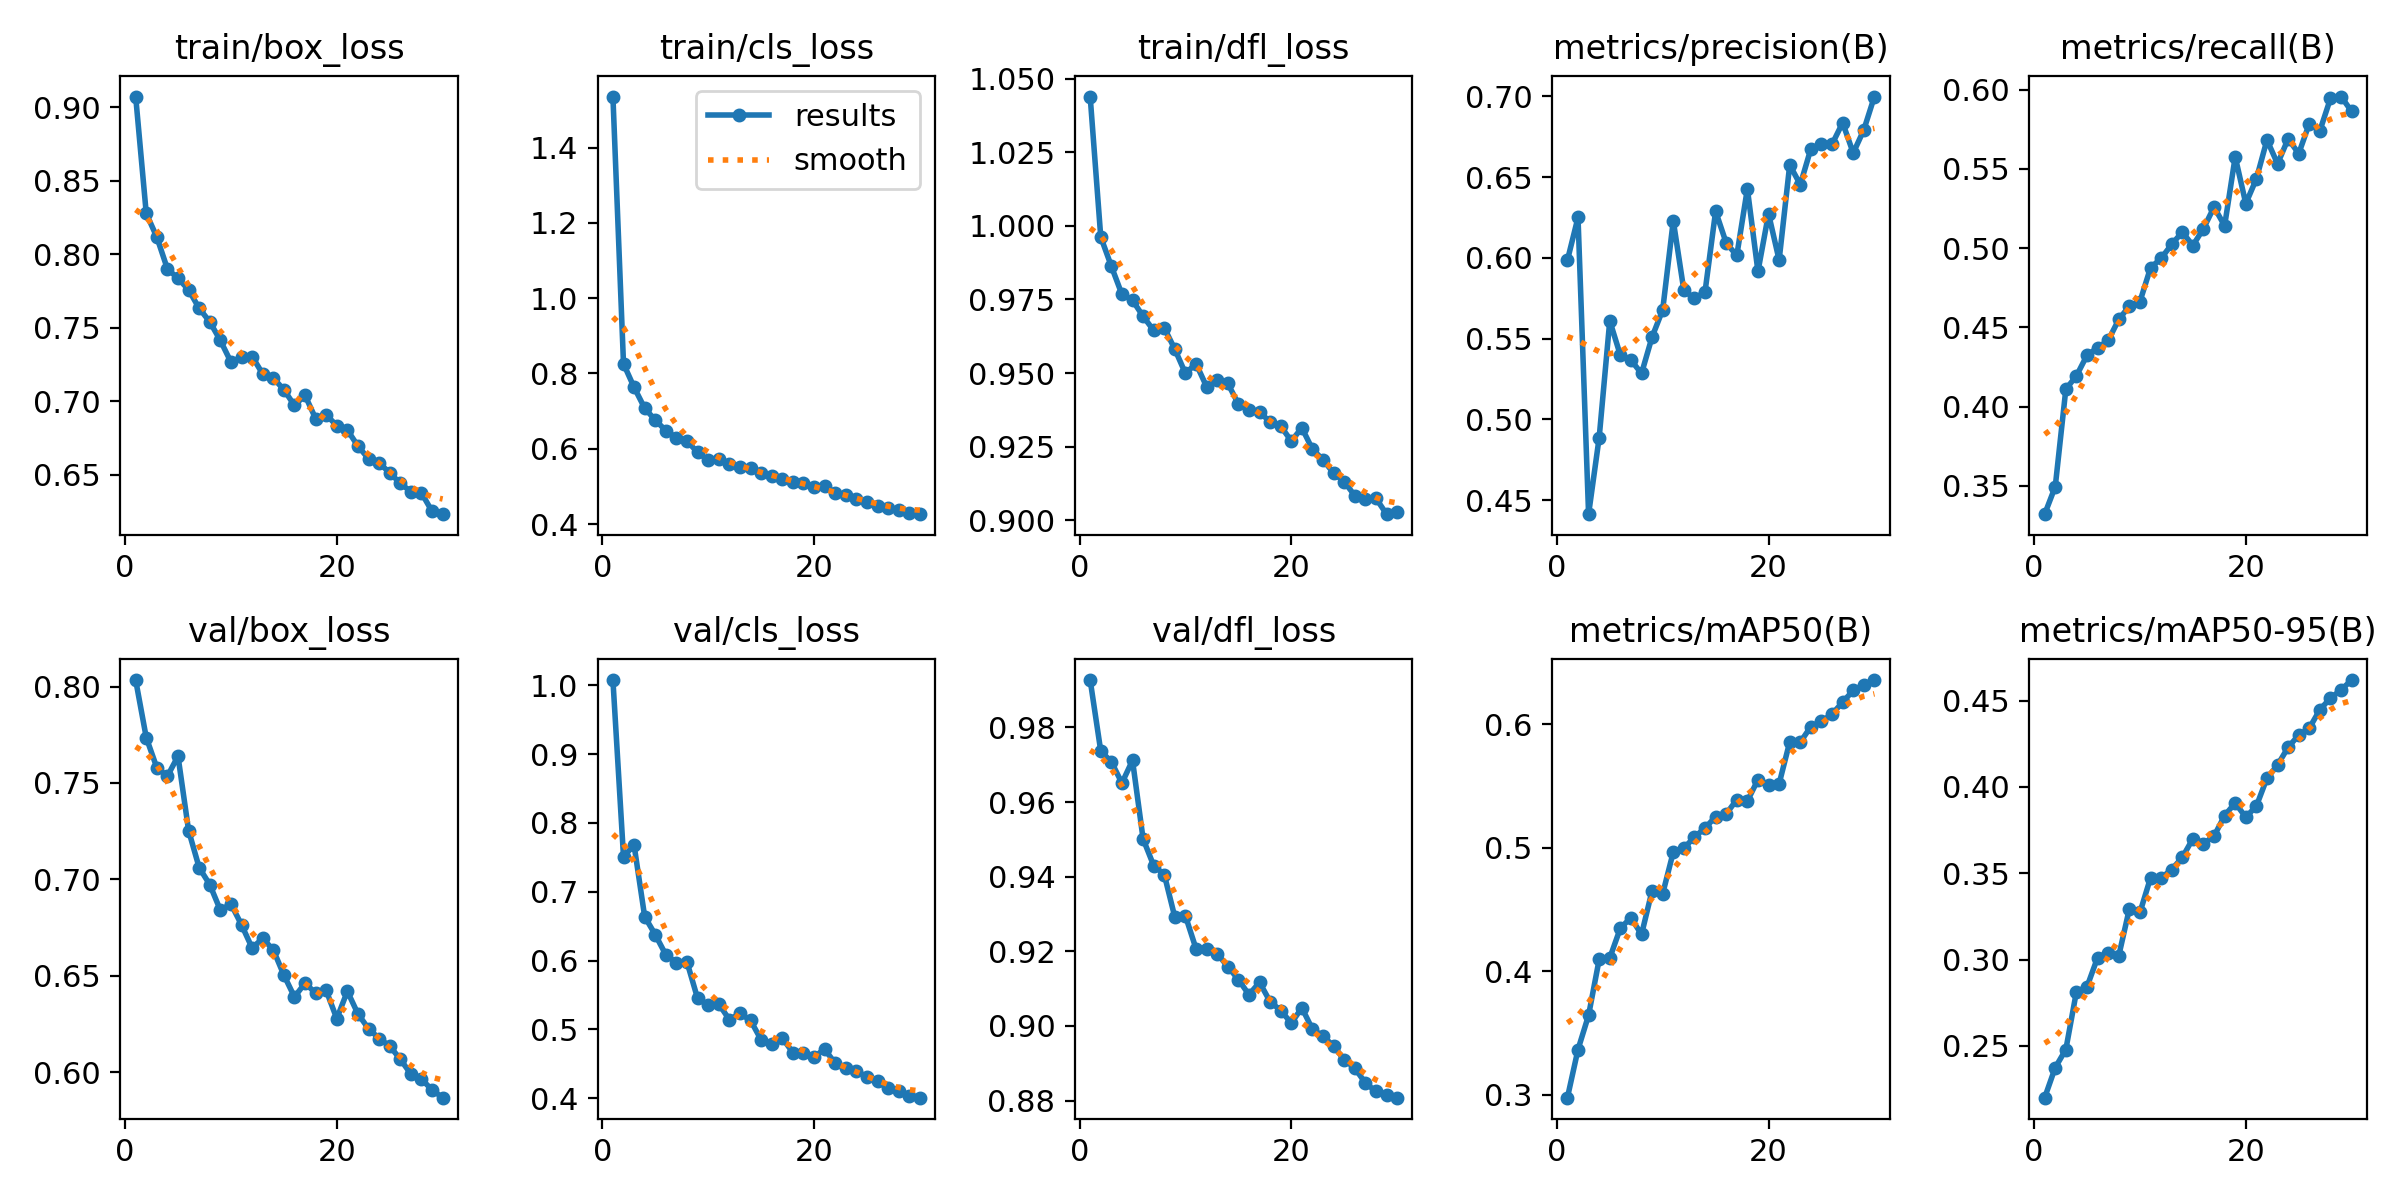

Values plotted in this chart, from the file beside it:
epoch, time, train/box_loss, train/cls_loss, train/dfl_loss, metrics/precision(B), metrics/recall(B), metrics/mAP50(B), metrics/mAP50-95(B), val/box_loss, val/cls_loss, val/dfl_loss, lr/pg0, lr/pg1, lr/pg2
1, 59.75, 0.9073, 1.536, 1.044, 0.5985, 0.3322, 0.2978, 0.22, 0.8034, 1.008, 0.9927, 0.000414, 0.000414, 0.000414
2, 123.2, 0.8278, 0.8258, 0.9962, 0.625, 0.3496, 0.3368, 0.2374, 0.7736, 0.7512, 0.9737, 0.0008033, 0.0008033, 0.0008033
3, 188.5, 0.8117, 0.7634, 0.9863, 0.4414, 0.4111, 0.3646, 0.2478, 0.7579, 0.7677, 0.9708, 0.001165, 0.001165, 0.001165
4, 256.5, 0.7901, 0.7079, 0.9767, 0.4888, 0.4194, 0.4098, 0.2813, 0.7536, 0.6639, 0.9651, 0.001126, 0.001126, 0.001126
5, 324.2, 0.7837, 0.6762, 0.9747, 0.5611, 0.4325, 0.4109, 0.2842, 0.7639, 0.6377, 0.9712, 0.001085, 0.001085, 0.001085
6, 394.8, 0.7758, 0.6484, 0.9693, 0.5398, 0.4372, 0.4351, 0.3011, 0.7253, 0.6084, 0.9501, 0.001044, 0.001044, 0.001044
7, 465.5, 0.7633, 0.6294, 0.9645, 0.5367, 0.4418, 0.4435, 0.304, 0.7061, 0.597, 0.943, 0.001002, 0.001002, 0.001002
8, 539.6, 0.7541, 0.6209, 0.9654, 0.5285, 0.455, 0.43, 0.3021, 0.6973, 0.5978, 0.9406, 0.0009612, 0.0009612, 0.0009612
9, 610.4, 0.7414, 0.5903, 0.9581, 0.5511, 0.4635, 0.4655, 0.3294, 0.6841, 0.545, 0.9291, 0.00092, 0.00092, 0.00092
10, 677.8, 0.7267, 0.5699, 0.9499, 0.5678, 0.4663, 0.463, 0.3272, 0.6873, 0.5352, 0.9295, 0.0008787, 0.0008787, 0.0008787
11, 744.4, 0.73, 0.5721, 0.9532, 0.623, 0.4876, 0.4967, 0.3473, 0.6764, 0.537, 0.9207, 0.0008375, 0.0008375, 0.0008375
12, 812.7, 0.7305, 0.5593, 0.9454, 0.5799, 0.4936, 0.4999, 0.3473, 0.6645, 0.5142, 0.9207, 0.0007962, 0.0007962, 0.0007962
13, 883.1, 0.7187, 0.5516, 0.9477, 0.5749, 0.5023, 0.5088, 0.3522, 0.6694, 0.5232, 0.9194, 0.000755, 0.000755, 0.000755
14, 953, 0.7159, 0.5481, 0.9465, 0.579, 0.5102, 0.5162, 0.3591, 0.6635, 0.5131, 0.9159, 0.0007137, 0.0007137, 0.0007137
15, 1028, 0.7079, 0.5359, 0.9395, 0.6288, 0.5016, 0.5253, 0.37, 0.6504, 0.4849, 0.9124, 0.0006725, 0.0006725, 0.0006725
16, 1098, 0.6972, 0.5269, 0.9374, 0.6092, 0.5123, 0.5276, 0.3672, 0.6391, 0.4789, 0.9084, 0.0006312, 0.0006312, 0.0006312
17, 1164, 0.704, 0.5208, 0.9368, 0.6015, 0.5259, 0.5392, 0.3715, 0.6462, 0.4874, 0.9117, 0.00059, 0.00059, 0.00059
18, 1231, 0.6883, 0.5117, 0.9333, 0.6427, 0.5141, 0.538, 0.3834, 0.6411, 0.4663, 0.9065, 0.0005487, 0.0005487, 0.0005487
19, 1296, 0.6908, 0.5086, 0.9319, 0.5916, 0.5576, 0.5554, 0.3907, 0.6424, 0.4663, 0.9041, 0.0005075, 0.0005075, 0.0005075
20, 1365, 0.6835, 0.4976, 0.9269, 0.6273, 0.5281, 0.5512, 0.3825, 0.6278, 0.4601, 0.9008, 0.0004662, 0.0004662, 0.0004662
21, 1461, 0.6805, 0.5024, 0.9314, 0.5986, 0.5437, 0.552, 0.3889, 0.642, 0.4712, 0.9049, 0.000425, 0.000425, 0.000425
22, 1528, 0.6695, 0.4828, 0.9241, 0.6575, 0.5682, 0.5859, 0.4051, 0.6302, 0.4506, 0.8991, 0.0003837, 0.0003837, 0.0003837
23, 1594, 0.6609, 0.4762, 0.9205, 0.6453, 0.5532, 0.5857, 0.4127, 0.6226, 0.444, 0.8973, 0.0003425, 0.0003425, 0.0003425
24, 1661, 0.6579, 0.4678, 0.916, 0.6675, 0.5689, 0.5983, 0.423, 0.6175, 0.4397, 0.8946, 0.0003012, 0.0003012, 0.0003012
25, 1726, 0.6514, 0.4577, 0.9131, 0.6703, 0.5596, 0.6026, 0.43, 0.6136, 0.4308, 0.891, 0.00026, 0.00026, 0.00026
26, 1792, 0.6442, 0.4489, 0.9083, 0.6703, 0.5785, 0.6084, 0.434, 0.6068, 0.4246, 0.8887, 0.0002188, 0.0002188, 0.0002188
27, 1866, 0.6386, 0.444, 0.9073, 0.6836, 0.574, 0.6181, 0.4448, 0.5991, 0.4143, 0.8847, 0.0001775, 0.0001775, 0.0001775
28, 1933, 0.6377, 0.4368, 0.9074, 0.6649, 0.5944, 0.6276, 0.4515, 0.5964, 0.4098, 0.8825, 0.0001363, 0.0001363, 0.0001363
29, 1997, 0.6251, 0.4286, 0.902, 0.6792, 0.5956, 0.6322, 0.4562, 0.5909, 0.4039, 0.8816, 9.5e-05, 9.5e-05, 9.5e-05
30, 2062, 0.6232, 0.4263, 0.9028, 0.6998, 0.5862, 0.636, 0.4619, 0.5868, 0.4008, 0.8808, 5.375e-05, 5.375e-05, 5.375e-05
